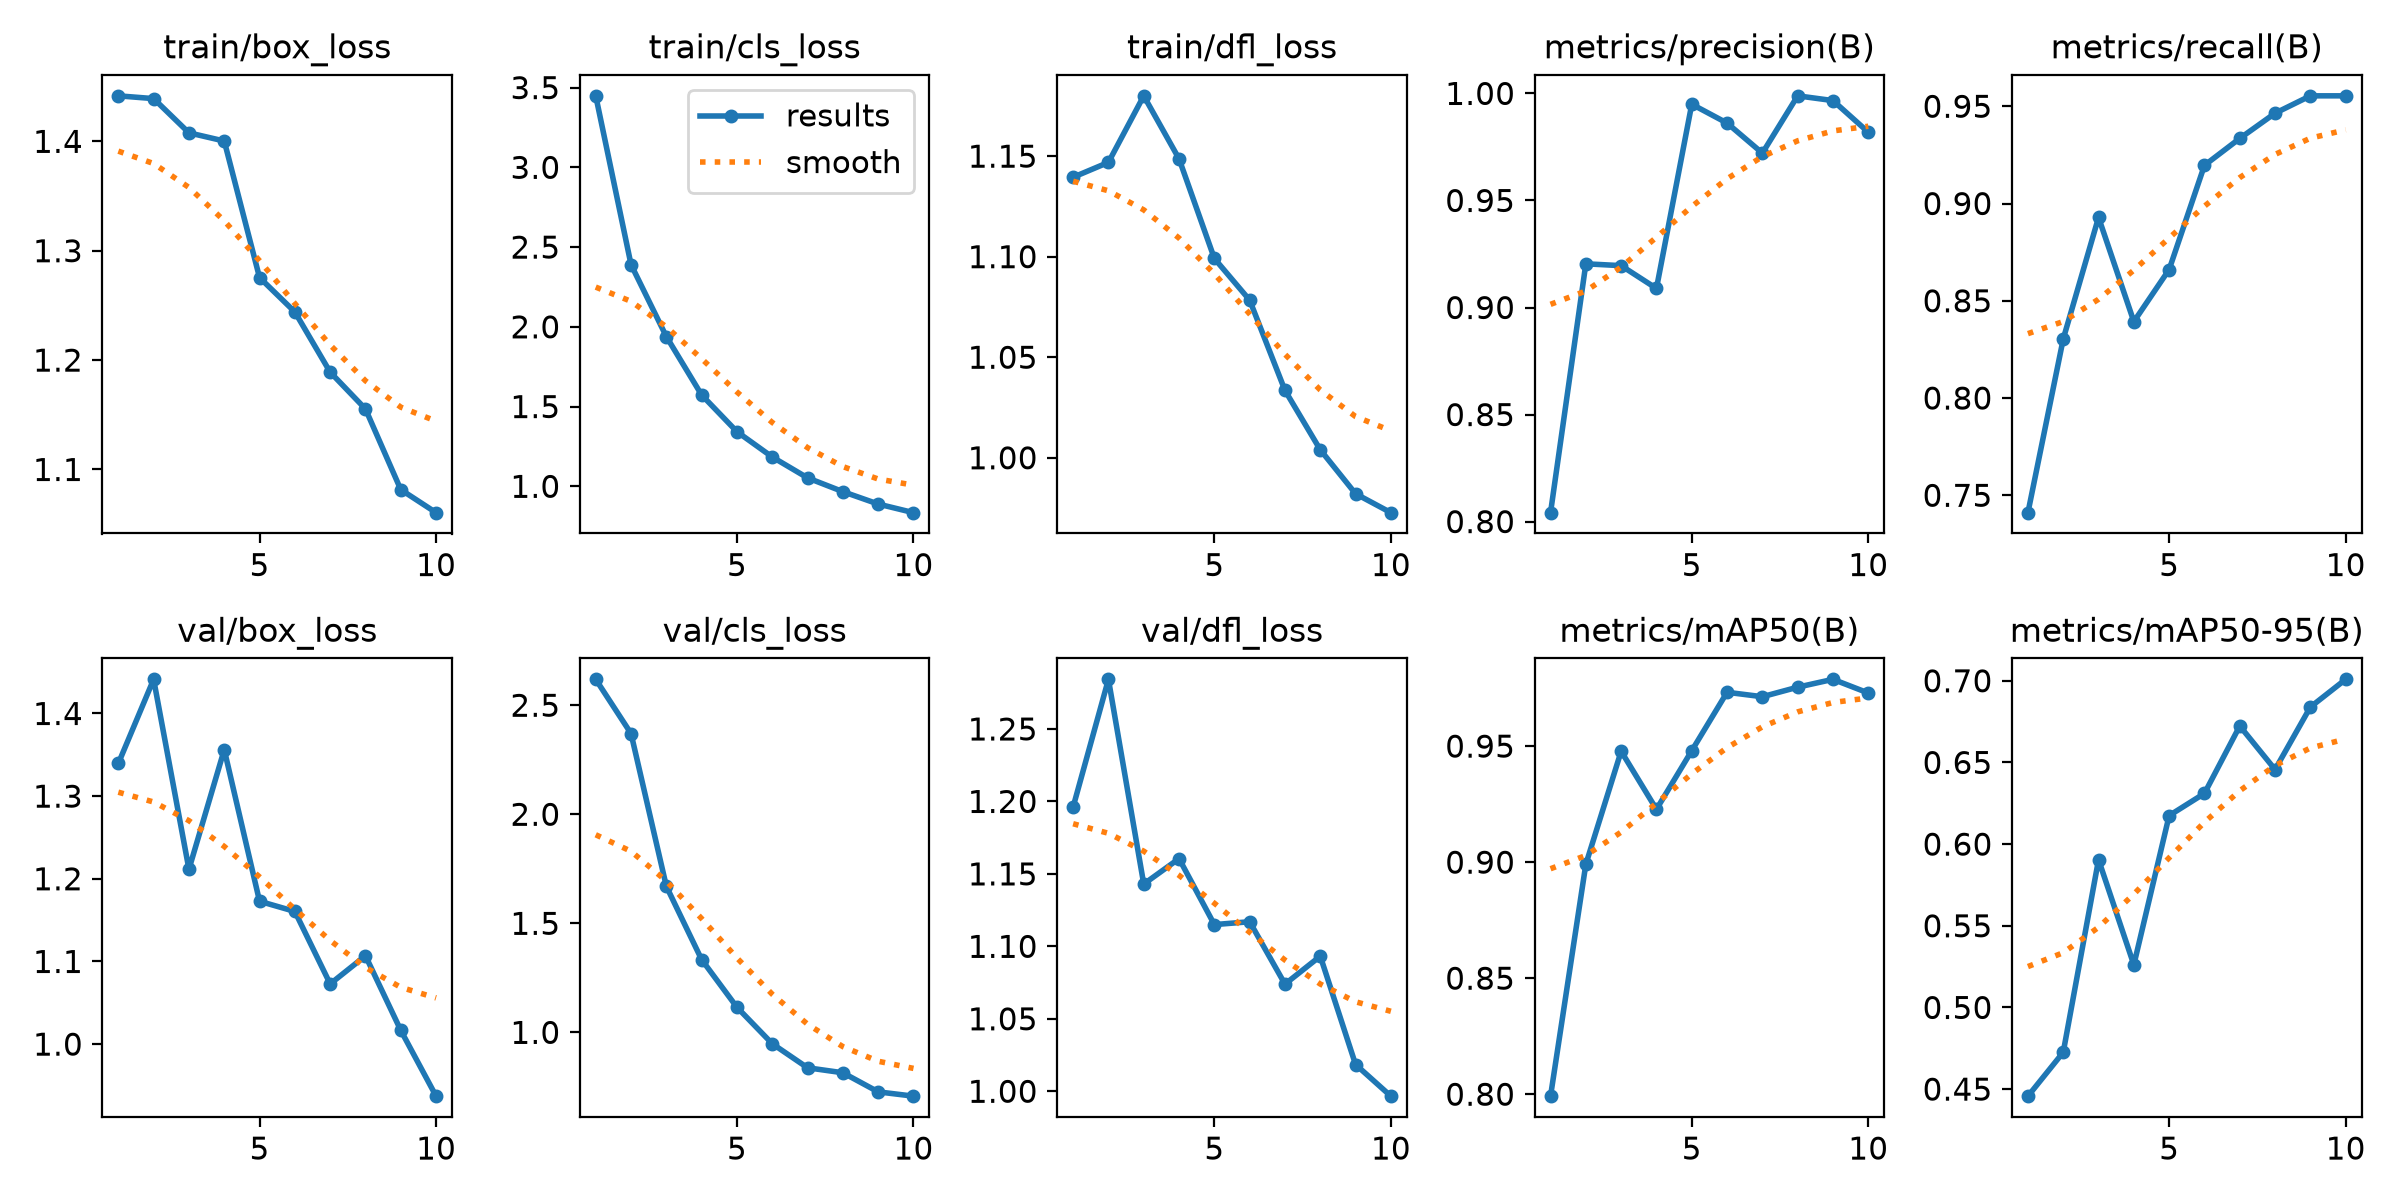

The file beside this chart, header and first rows:
epoch, time, train/box_loss, train/cls_loss, train/dfl_loss, metrics/precision(B), metrics/recall(B), metrics/mAP50(B), metrics/mAP50-95(B), val/box_loss, val/cls_loss, val/dfl_loss, lr/pg0, lr/pg1, lr/pg2
1, 158.8, 1.442, 3.448, 1.14, 0.8042, 0.7411, 0.7992, 0.4457, 1.34, 2.619, 1.196, 0.0006627, 0.0006627, 0.0006627
2, 313.4, 1.439, 2.39, 1.147, 0.9204, 0.8304, 0.8991, 0.4725, 1.441, 2.37, 1.284, 0.001198, 0.001198, 0.001198
3, 468.4, 1.408, 1.939, 1.18, 0.9195, 0.8929, 0.9478, 0.5905, 1.212, 1.67, 1.143, 0.001601, 0.001601, 0.001601
4, 623.9, 1.4, 1.573, 1.149, 0.9089, 0.8393, 0.9228, 0.5261, 1.356, 1.334, 1.161, 0.001406, 0.001406, 0.001406
5, 780.3, 1.275, 1.342, 1.099, 0.995, 0.8661, 0.948, 0.6175, 1.173, 1.115, 1.115, 0.001208, 0.001208, 0.001208
6, 937.3, 1.244, 1.184, 1.078, 0.9861, 0.9196, 0.9732, 0.631, 1.16, 0.9478, 1.117, 0.00101, 0.00101, 0.00101
7, 1093, 1.189, 1.053, 1.034, 0.9721, 0.9335, 0.9713, 0.6723, 1.073, 0.8375, 1.074, 0.000812, 0.000812, 0.000812
8, 1248, 1.155, 0.9666, 1.004, 0.9989, 0.9464, 0.9754, 0.6456, 1.107, 0.8147, 1.093, 0.000614, 0.000614, 0.000614
9, 1404, 1.082, 0.8888, 0.9821, 0.9967, 0.9554, 0.9788, 0.6839, 1.017, 0.7271, 1.018, 0.000416, 0.000416, 0.000416
10, 1560, 1.061, 0.8348, 0.9727, 0.9819, 0.9554, 0.9729, 0.7009, 0.937, 0.7075, 0.9966, 0.000218, 0.000218, 0.000218
